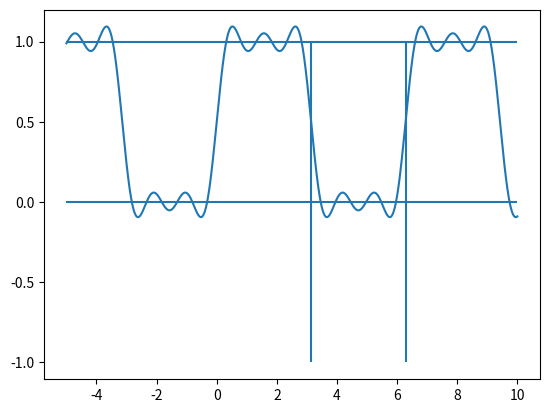

Generate this figure with matplotlib:
from scipy import integrate
import numpy as np
import matplotlib.pyplot as plt

T = np.pi
n = np.arange(1, 7)



d = T / (2 * np.pi)
a = 1 / (np.pi * n) * np.sin(n * T)
b = 1 / (np.pi * n) * (1 - np.cos(n * T))

def f(t):
	return sum(a * np.cos(n * t)) + sum(b * np.sin(n * t)) + d

x = np.linspace(-5, 10, 1000)
y = np.array([f(i) for i in x])
plt.plot(x, y)
plt.vlines((np.pi, 2 *np.pi), 1, -1)
plt.hlines((0, 1), -5, 10)
plt.show()